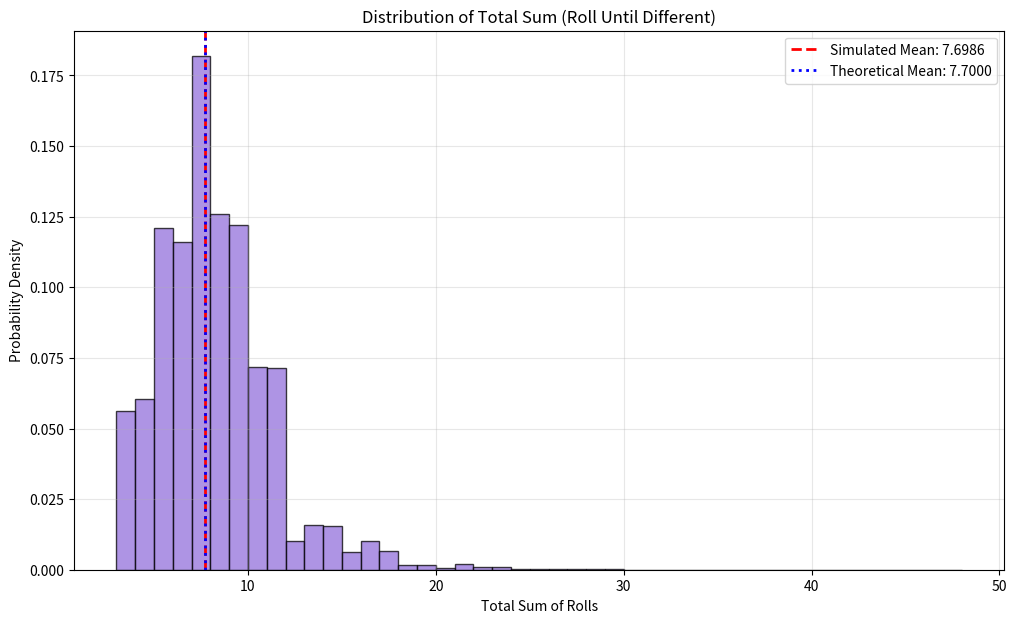

Python code for this plot:
"""
A fair six-sided die is rolled once. We then continue rolling until we get a
number different from the first roll. What is the expected total sum of all
dice rolls?
"""
import numpy as np
import matplotlib.pyplot as plt

def simulate_roll_sequence():

    first_roll = np.random.randint(1, 7)
    total_sum = first_roll
    
    while True:
        current_roll = np.random.randint(1, 7)
        total_sum += current_roll
        if current_roll != first_roll:
            break  # Stop when we get a different number
            
    return total_sum

n_simulations = 1_000_000
total_sums = [simulate_roll_sequence() for _ in range(n_simulations)]

# --- Results ---
simulated_mean = np.mean(total_sums)
#Theory alone
# E[first_roll] = 3.5
# E[subsequent_rolls] = E[rolls until different] * E[value of any roll]
# Number of subsequent rolls follows a geometric distribution with p=5/6.
# E[number of subsequent rolls] = 1/p = 1/(5/6) = 1.2
# E[total] = E[first_roll] + E[number of subsequent rolls] * E[value of any roll]
# E[total] = 3.5 + 1.2 * 3.5 = 3.5 * (1 + 1.2) = 3.5 * 2.2 = 7.7
theoretical_mean = 7.7

print(f"Simulated expected total sum after {n_simulations:,} trials: {simulated_mean:.6f}")
print(f"Theoretical expected total sum: {theoretical_mean:.6f}")
print(f"Difference: {abs(simulated_mean - theoretical_mean):.6f}")

plt.figure(figsize=(12, 7))
bins = range(min(total_sums), max(total_sums) + 2)
plt.hist(total_sums, bins=bins, density=True, alpha=0.75, color='mediumpurple', edgecolor='black')

plt.axvline(simulated_mean, color='red', linestyle='--', linewidth=2,
            label=f'Simulated Mean: {simulated_mean:.4f}')
plt.axvline(theoretical_mean, color='blue', linestyle=':', linewidth=2,
            label=f'Theoretical Mean: {theoretical_mean:.4f}')

plt.title('Distribution of Total Sum (Roll Until Different)')
plt.xlabel('Total Sum of Rolls')
plt.ylabel('Probability Density')
plt.legend()
plt.grid(True, alpha=0.3)
plt.show()